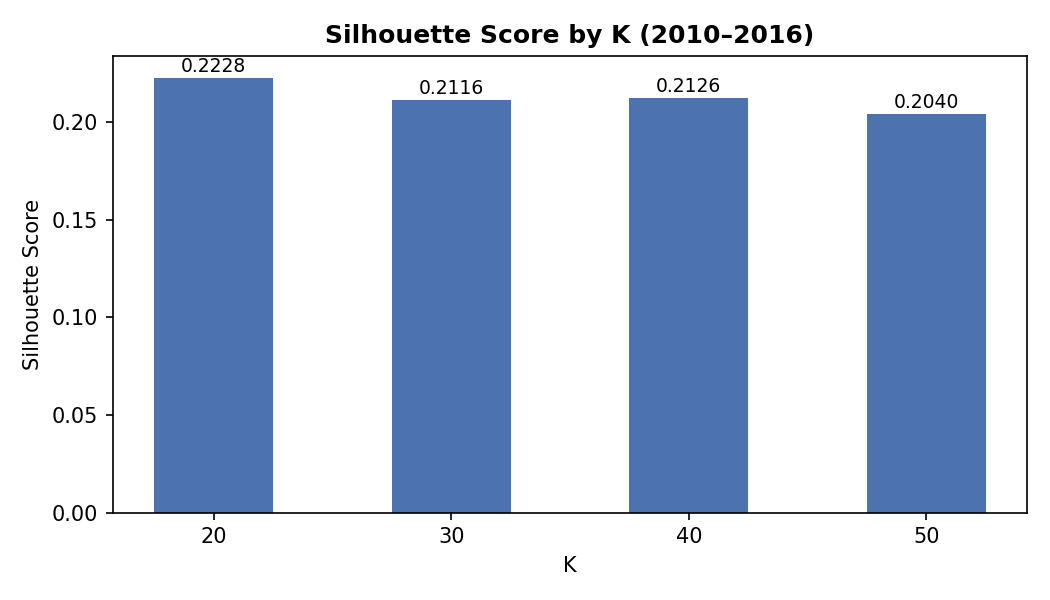

Data behind this chart, as committed beside it:
K, Silhouette
20, 0.2228
30, 0.2116
40, 0.2126
50, 0.204
